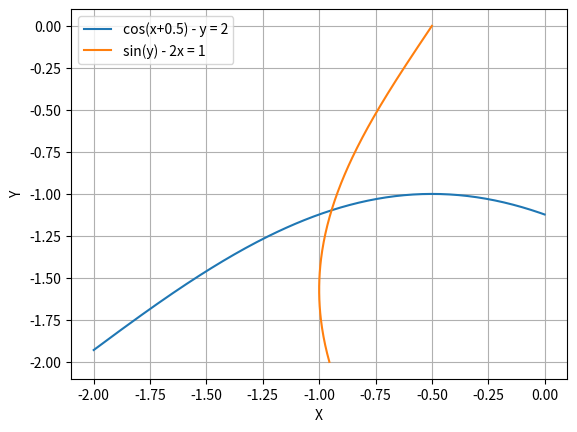

Here is the Python script that generated this plot: (Note: this script raises an exception after producing the figure.)
from numpy import cos, sin, fabs
from matplotlib import pyplot as canvas
import numpy as np

# 2 лаба
eq1 = lambda x, y: cos(x + 0.5) - 2 - y  # eq - equation - уравнение
eq2 = lambda x, y: sin(y) - 2 * x - 1
equations = lambda x, y: np.array([[eq1(x, y)], [eq2(x, y)]])


def graph():
    f1 = lambda x: cos(x + 0.5) - 2
    f2 = lambda y: (sin(y) - 1) / 2
    x = np.linspace(-2, 0, 200)
    canvas.xlabel('X')
    canvas.ylabel('Y')
    canvas.grid()

    canvas.plot(x, f1(x), label='cos(x+0.5) - y = 2')
    canvas.plot(f2(x), x, label='sin(y) - 2x = 1')
    canvas.legend()


J = np.array([
    [lambda x, y: -sin(x + 0.5), lambda x, y: -1],
    [lambda x, y: -2, lambda x, y: cos(y)]
])


def J_inv(X, Y):
    determinant = lambda x, y: -2 - sin(x + 0.5) * cos(y)
    return np.array([
        [(lambda x, y: cos(y) / determinant(x, y))(X, Y), (lambda x, y: 1 / determinant(x, y))(X, Y)],
        [(lambda x, y: 2 / determinant(x, y))(X, Y), (lambda x, y: -sin(x + 0.5) / determinant(x, y))(X, Y)]
    ])


def Newton_method(x0, y0, eps):
    i = 0
    [[x1], [y1]] = np.array([[x0], [y0]]) - J_inv(x0, y0).dot(equations(x0, y0))
    pre_x, pre_y = x0, y0
    while True:
        if (fabs(x1 - x0) <= eps and fabs(y1 - y0) <= eps):
            return x1, y1, i
        if (fabs(x1 - x0) >= fabs(pre_x - x0) or fabs(y1 - y0) >= fabs(pre_y - y0)) and i != 0:
            return np.nan, np.nan, np.nan
        pre_x = x0
        pre_y = y0
        x0 = x1
        y0 = y1
        [[x1], [y1]] = np.array([[x0], [y0]]) - J_inv(x0, y0).dot(equations(x0, y0))
        i += 1


def modified_Newton_method(x0, y0, eps):
    i = 0
    [[x1], [y1]] = np.array([[x0], [y0]]) - J_inv(x0, y0).dot(equations(x0, y0))
    x00 = x0
    y00 = y0
    pre_x, pre_y = x0, y0
    while True:
        if (fabs(x1 - x00) <= eps and fabs(y1 - y00) <= eps):
            return x1, y1, i
        if (fabs(x1 - x00) >= fabs(pre_x - x00) or fabs(y1 - y00) >= fabs(pre_y - y00)) and i != 0:
            return np.nan, np.nan, np.nan
        pre_x, pre_y = x00, y00
        x00 = x1
        y00 = y1
        [[x1], [y1]] = np.array([[x00], [y00]]) - J_inv(x0, y0).dot(equations(x00, y00))
        i += 1


graph()
canvas.show()
eps = 0.00001
print('cos(x+0.5) - y = 2')
print('sin(y) - 2x = 1')
print('Начальное приближение ► ')
x = float(input('\tВведите х ► '))
y = float(input('\tВведите y ► '))
newt_x, newt_y, newt_i = Newton_method(x, y, eps)
mod_newt_x, mod_newt_y, mod_newt_i = modified_Newton_method(x, y, eps)
print('Метод Ньютона')
print('\tx = ' + str(newt_x) + '\n\ty = ' + str(newt_y) + '\n\tколичество итераций (i) = ' + str(newt_i))
print('Метод Ньютона (модифицированный)')
print('\tx = ' + str(mod_newt_x) + '\n\ty = ' + str(mod_newt_y) + '\n\tколичество итераций (i) = ' + str(mod_newt_i))
